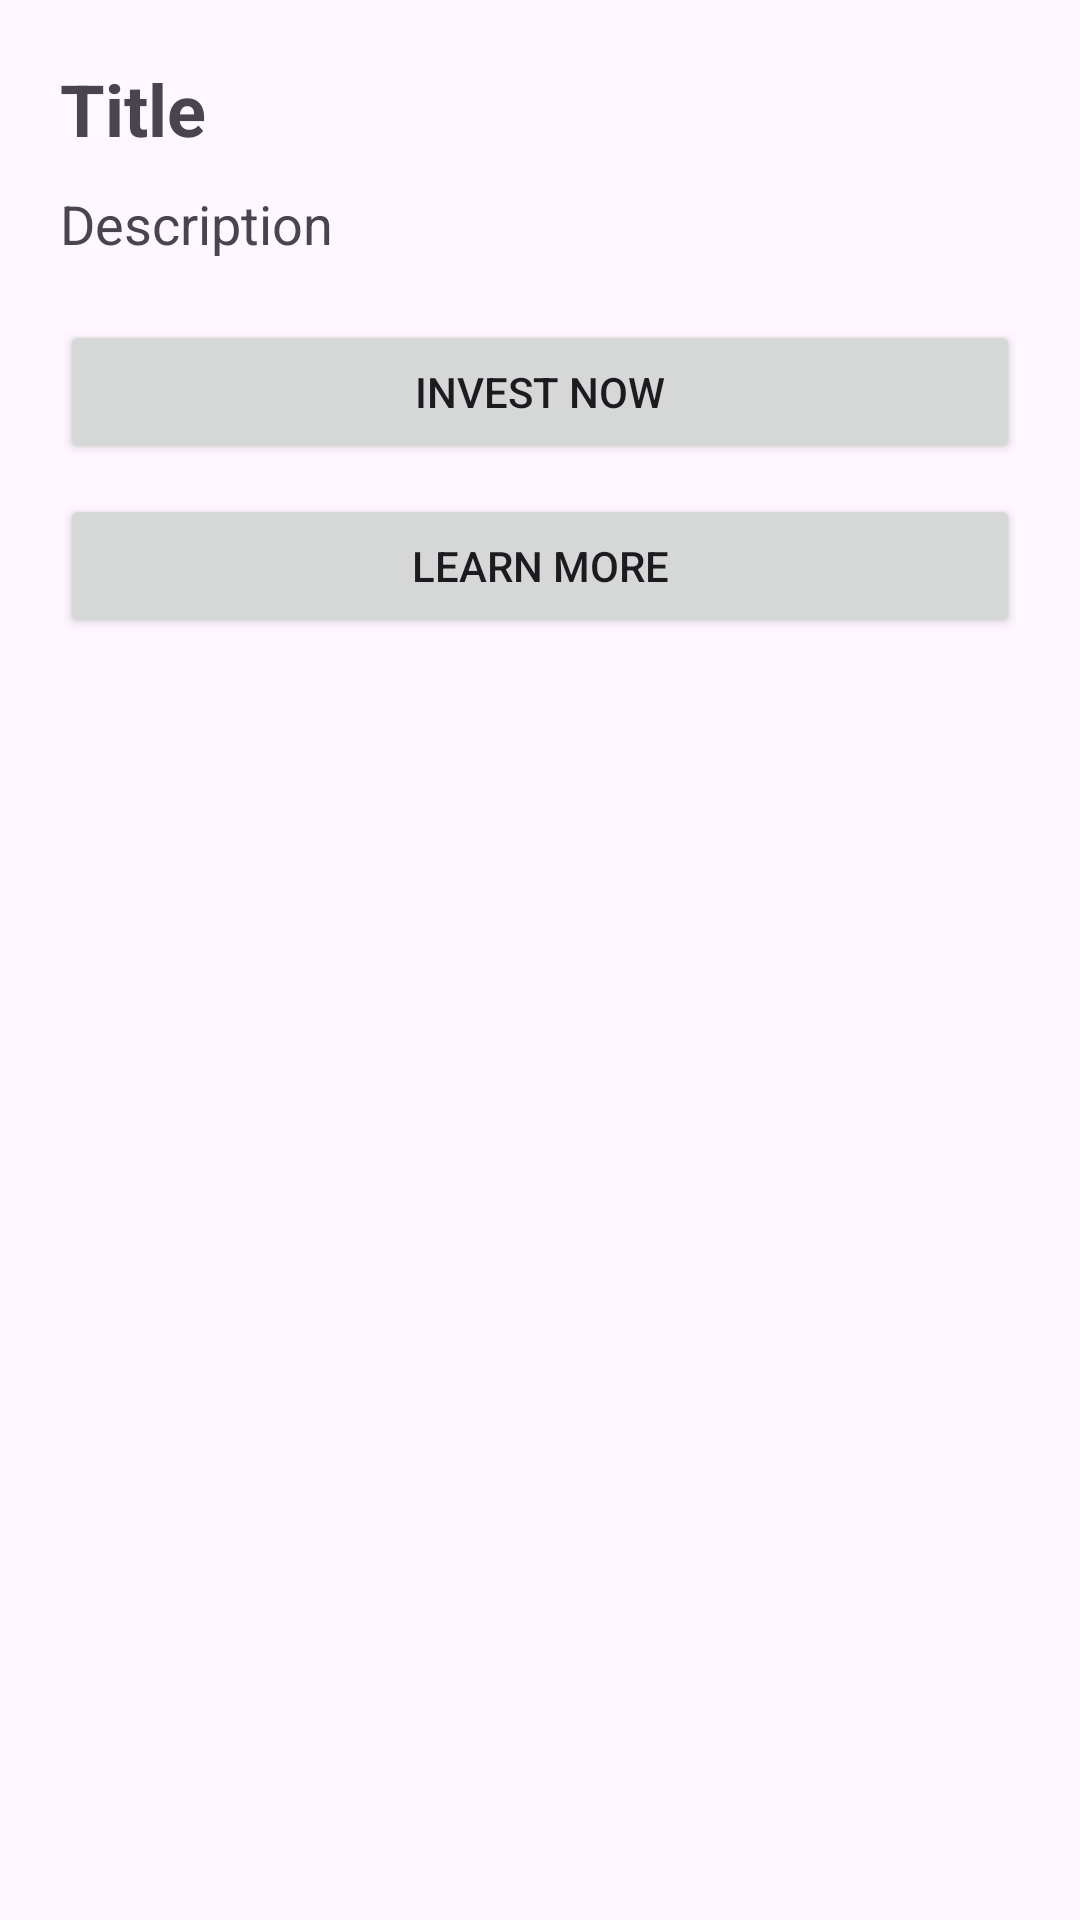

Here is an Android app screen rendered from its layout file. Give the layout XML and the strings, colors and styles it references.
<!-- AndroidManifest.xml: application theme Theme.NVPBudgetApp -->
<!-- res/layout/activity_investment_detail.xml -->
<?xml version="1.0" encoding="utf-8"?>
<LinearLayout
    xmlns:android="http://schemas.android.com/apk/res/android"
    android:orientation="vertical"
    android:padding="20dp"
    android:layout_width="match_parent"
    android:layout_height="match_parent">

    <TextView
        android:id="@+id/investmentTitle"
        android:layout_width="wrap_content"
        android:layout_height="wrap_content"
        android:text="Title"
        android:textSize="24sp"
        android:textStyle="bold"
        android:paddingBottom="10dp"/>

    <TextView
        android:id="@+id/investmentDescription"
        android:layout_width="wrap_content"
        android:layout_height="wrap_content"
        android:text="Description"
        android:textSize="18sp"
        android:paddingBottom="20dp"/>

    <Button
        android:id="@+id/btnInvestNow"
        android:layout_width="match_parent"
        android:layout_height="wrap_content"
        android:text="Invest Now" />

    <Button
        android:id="@+id/btnLearnMore"
        android:layout_width="match_parent"
        android:layout_height="wrap_content"
        android:text="Learn More"
        android:layout_marginTop="10dp"/>
</LinearLayout>
<!-- resources referenced by this layout -->
<resources>
  <style name="Theme.NVPBudgetApp" parent="Base.Theme.NVPBudgetApp" />
  <style name="Base.Theme.NVPBudgetApp" parent="Theme.Material3.DayNight.NoActionBar">
          
          
      </style>
</resources>
